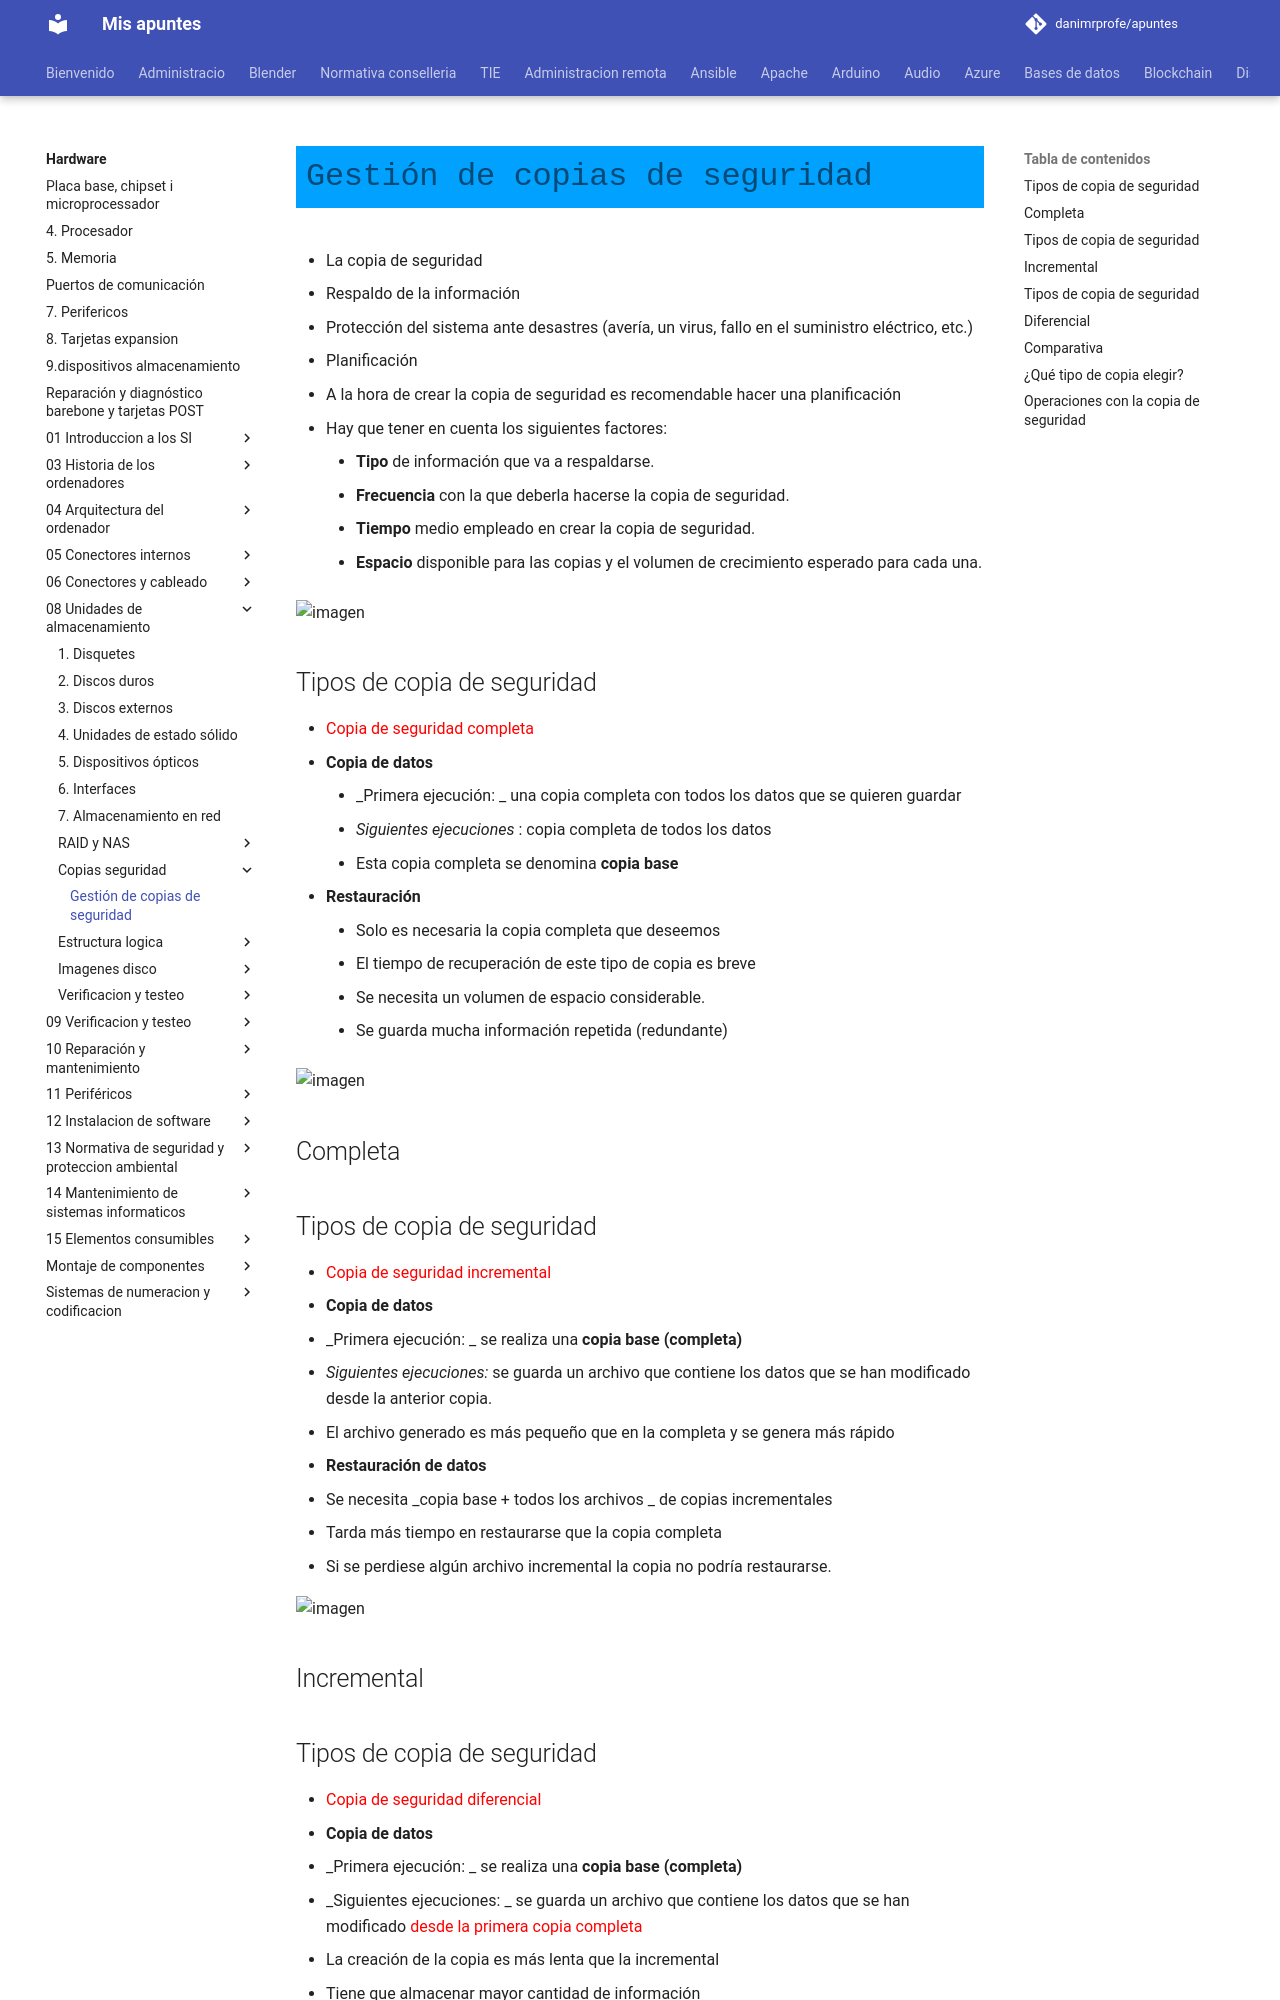

repository: danimrprofe/apuntes · page: hardware/08_-_Unidades_de_almacenamiento/copias-seguridad/Gestion_de_copias_de_seguridad.pptx/index.html · generator: mkdocs

# Gestión de copias de seguridad

* La copia de seguridad
  * Respaldo de la información
  * Protección del sistema ante desastres \(avería, un virus, fallo en el suministro eléctrico, etc\.\)
* Planificación
  * A la hora de crear la copia de seguridad es recomendable hacer una planificación
  * Hay que tener en cuenta los siguientes factores:
    * __Tipo__  de información que va a respaldarse\.
    * __Frecuencia__  con la que deberla hacerse la copia de seguridad\.
    * __Tiempo__  medio empleado en crear la copia de seguridad\.
    * __Espacio__  disponible para las copias y el volumen de crecimiento esperado para cada una\.

![imagen](img/Gestion_de_copias_de_seguridad1.png)

## Tipos de copia de seguridad

* <span style="color:#FF0000">Copia de seguridad completa</span>
  * __Copia de datos__
    * _Primera ejecución: _ una copia completa con todos los datos que se quieren guardar
    * _Siguientes ejecuciones_ : copia completa de todos los datos
    * Esta copia completa se denomina  __copia base__
  * __Restauración__
    * Solo es necesaria la copia completa que deseemos
    * El tiempo de recuperación de este tipo de copia es breve
    * Se necesita un volumen de espacio considerable\.
    * Se guarda mucha información repetida \(redundante\)

![imagen](img/Gestion_de_copias_de_seguridad2.png)

## Completa

## Tipos de copia de seguridad

* <span style="color:#FF0000">Copia de seguridad incremental</span>
* __Copia de datos__
  * _Primera ejecución: _ se realiza una  __copia base \(completa\)__
  * _Siguientes ejecuciones:_  se guarda un archivo que contiene los datos que se han modificado desde la anterior copia\.
  * El archivo generado es más pequeño que en la completa y se genera más rápido
* __Restauración de datos__
  * Se necesita  _copia base \+ todos los archivos _ de copias incrementales
  * Tarda más tiempo en restaurarse que la copia completa
  * Si se perdiese algún archivo incremental la copia no podría restaurarse\.

![imagen](img/Gestion_de_copias_de_seguridad3.png)

## Incremental
